Run: headless pygame with SDL's dummy video driver; simulated clock (each Clock.tick advances the game by its frame time, no real sleeping); random seed 0; keys injected as events and as key.get_pressed() state; no mouse input.
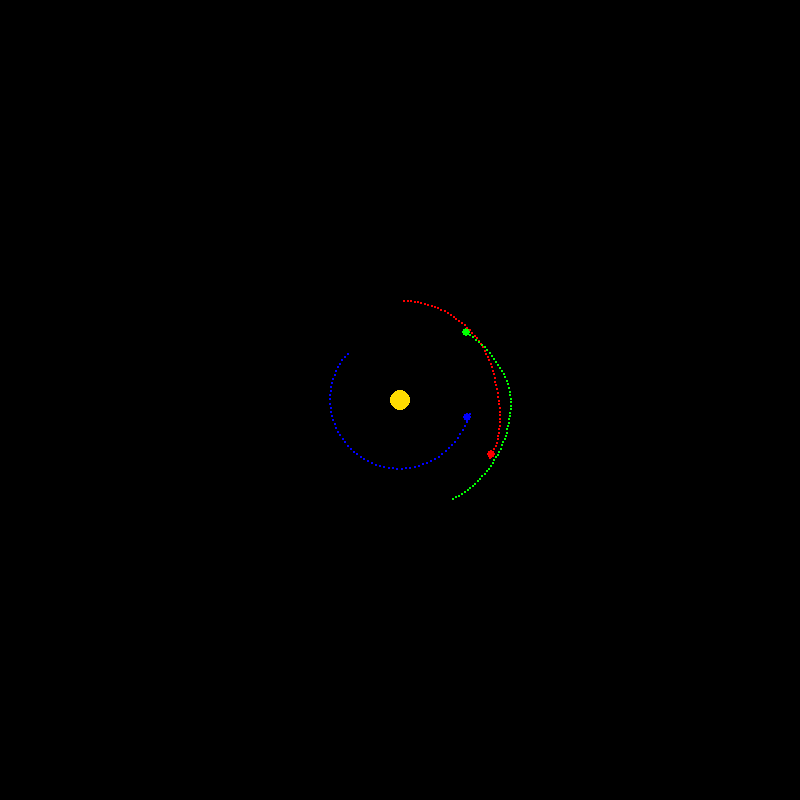
Frame 1 of 4 · flips 1–60 · no input
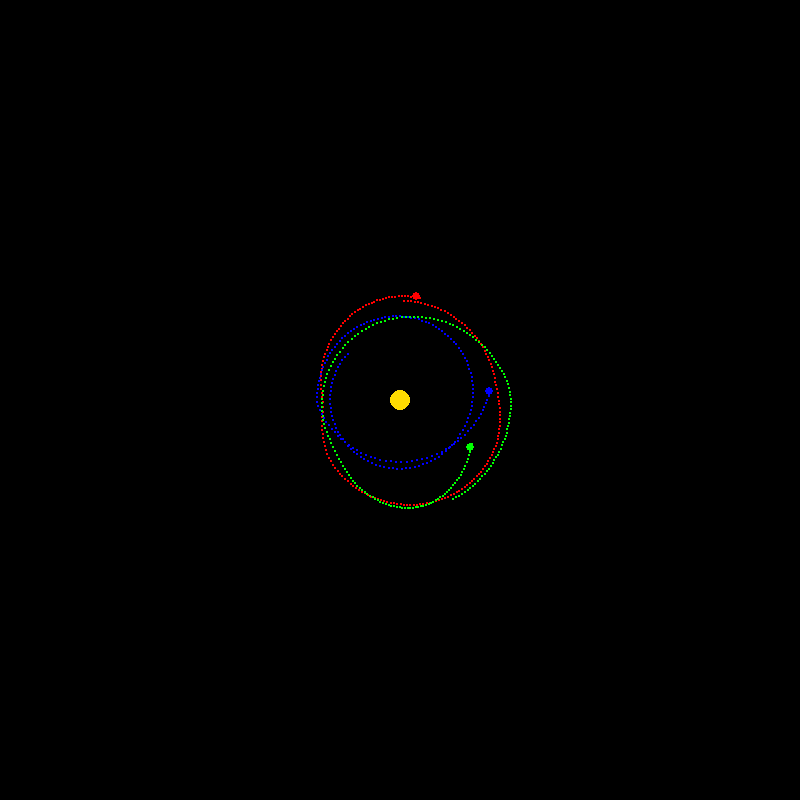
Frame 2 of 4 · flips 61–180 · tapped SPACE, RETURN · held RIGHT (→), D
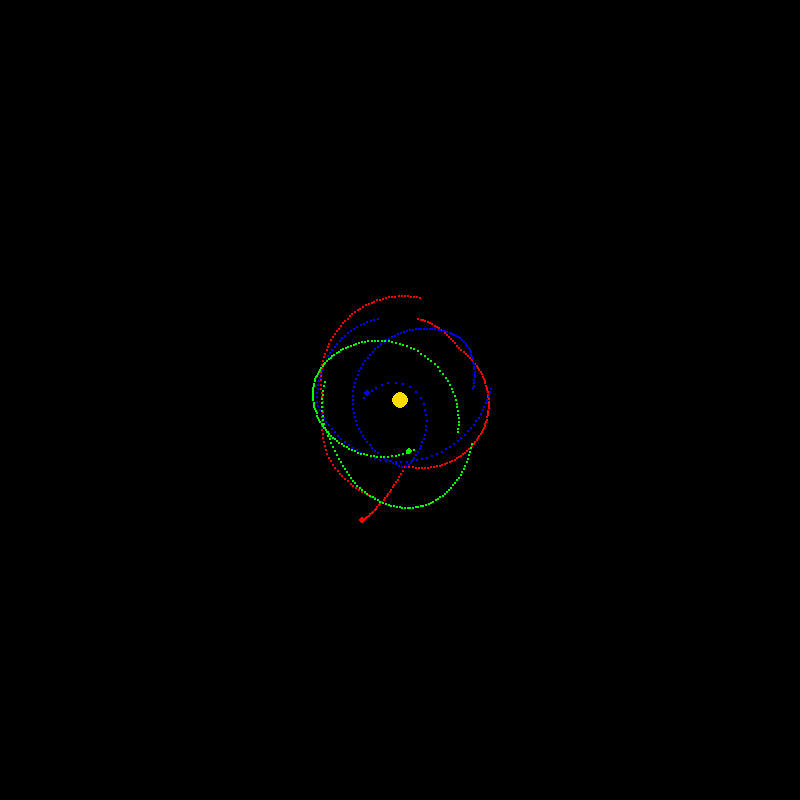
Frame 3 of 4 · flips 181–300 · held DOWN (↓), S
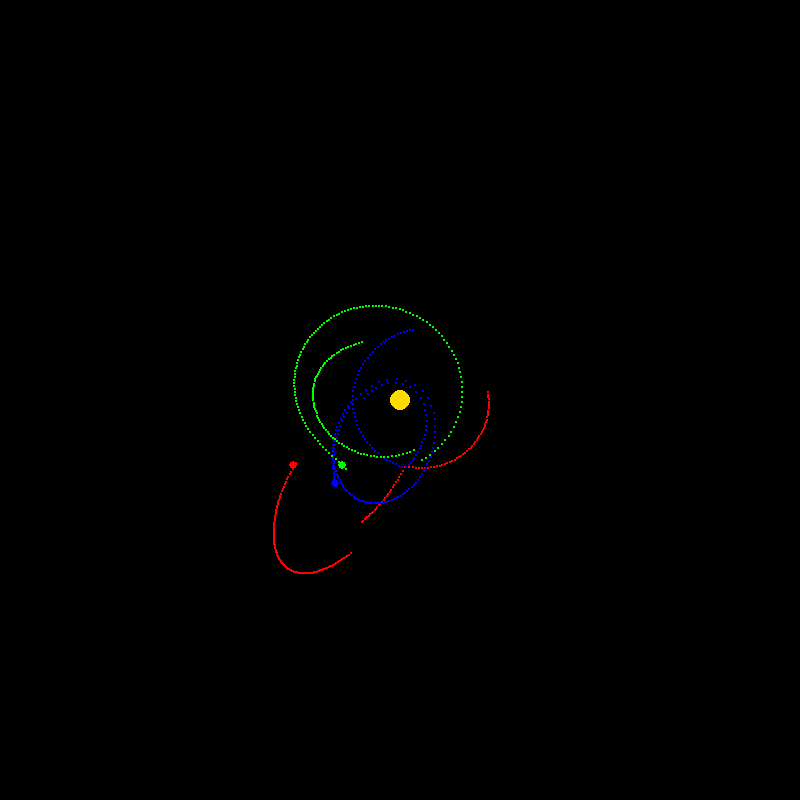
Frame 4 of 4 · flips 301–420 · held LEFT (←), A, UP (↑), W

The pygame program that drew these frames:

import pygame
import math
pygame.init()
screen = pygame.display.set_mode((800, 800))
clock = pygame.time.Clock()

sun = {"x": 400, "y": 400, "mass": 200, "size": 20, "color": (255, 220, 0)}
planet1 = {"x": 400, "y": 200, "mass": 6, "vel_x": 7.07, "vel_y": 0, "ax": 0, "ay": 0,"ax_new": 0, "ay_new": 0, "size": 8, "color": (255, 0, 0), "trail": []}
planet2 = {"x": 300, "y": 300, "mass": 8, "vel_x": -5.95, "vel_y": 5.95, "ax": 0, "ay": 0, "ax_new": 0, "ay_new": 0, "size": 8, "color": (0, 0, 255), "trail": []}
planet3 = {"x": 500, "y": 600, "mass": 5, "vel_x": 5.98, "vel_y": -2.99, "ax": 0, "ay": 0, "ax_new": 0, "ay_new": 0, "size": 8, "color": (0, 255, 0), "trail": []}
bodies = [sun, planet1, planet2, planet3]

gravityvconstant = 50
dt = 0.1
speed = 10

zoom = 0.5
center_x = 400
center_y = 400

trail = [] 
running = True
while running:
    for event in pygame.event.get():
        if event.type == pygame.QUIT:
            running = False
        if event.type == pygame.KEYDOWN:
            if event.key == pygame.K_DOWN:
                zoom -= 0.1
            if event.key == pygame.K_UP:
                zoom += 0.1

    screen.fill((0, 0, 0))
    for init in bodies:
        screen_x = int((init["x"] - center_x) * zoom + 400)
        screen_y = int((init["y"] - center_y) * zoom + 400)
        pygame.draw.circle(screen, init["color"], (int(screen_x), int(screen_y)), int(init["size"] * zoom))

    for _ in range(speed):
        for i in bodies:
            i["ax"] = 0
            i["ay"] = 0
            for j in bodies:
                if i != j and i != sun: 
                    distance = math.sqrt((i["y"]-j["y"])**2+(i["x"]-j["x"])**2)
                    direction = math.atan2(j["y"] - i["y"], j["x"] - i["x"])
                    i["ax"] += math.cos(direction) * (gravityvconstant * j["mass"]/(distance**2))
                    i["ay"] += math.sin(direction) * (gravityvconstant * j["mass"]/(distance**2))
        for body in bodies:
            if body != sun:
                body["ax_new"] = 0
                body["ay_new"] = 0
                body["x"] += body["vel_x"] * dt + 0.5 * body["ax"] *(dt**2)
                body["y"] += body["vel_y"] * dt + 0.5 * body["ay"] *(dt**2)
        for i in bodies:
            for j in bodies:
                if i != j and i != sun: 
                    distance = math.sqrt((i["y"]-j["y"])**2+(i["x"]-j["x"])**2)
                    direction = math.atan2(j["y"] - i["y"], j["x"] - i["x"])
                    i["ax_new"] += math.cos(direction) * (gravityvconstant * j["mass"]/(distance**2))
                    i["ay_new"] += math.sin(direction) * (gravityvconstant * j["mass"]/(distance**2))
        for body in bodies:
            if body != sun:
                body["vel_x"] += 0.5 * (body["ax"] + body["ax_new"]) * dt
                body["vel_y"] += 0.5 * (body["ay"] + body["ay_new"]) * dt
                body["ax"] = body["ax_new"]
                body["ay"] = body["ay_new"] 
    for body in bodies:
        if body != sun:
            screen_x = int((body["x"] - center_x) * zoom + 400)
            screen_y = int((body["y"] - center_y) * zoom + 400)
            body["trail"].append((int(screen_x), int(screen_y)))
            if len(body["trail"]) > 200:
                body["trail"].pop(0)
            for point in body["trail"]:
                screen.fill(body["color"], (point[0], point[1], 2, 2))
    pygame.display.flip()
    clock.tick(500)

pygame.quit()
